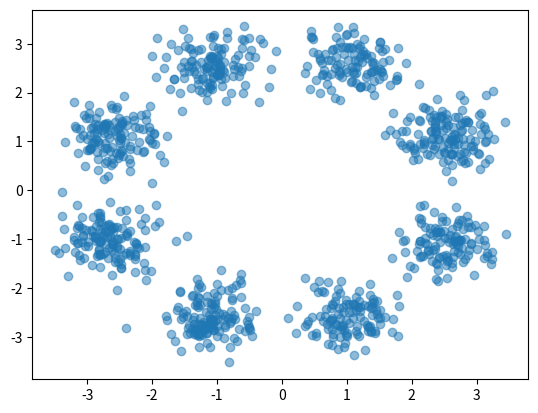

The matplotlib source for this figure: (Note: this script raises an exception after producing the figure.)
import numpy as np

class CheckerBoard:
	def __init__(self, num_points):
		self.num_points = num_points

	def get_data(self):
		x1 = np.random.rand(self.num_points) * 4 - 2
		x2_ = np.random.rand(self.num_points) - np.random.randint(0, 2, [self.num_points]) * 2
		x2 = x2_ + np.floor(x1) % 2
		data = 2 * np.stack([x1, x2]).T
		return data

class Corners:
	def __init__(self, num_points):
		self.num_points = num_points

	def get_data(self):
		n = int(self.num_points / 4)
		x1_1 = np.random.rand(n) + 1
		x2_1 = np.random.rand(n) * 0.3 + 1

		x1_2 = np.random.rand(n) * 0.3 + 1
		x2_2 = np.random.rand(n) + 1

		x1_3 = np.random.rand(n) - 2
		x2_3 = np.random.rand(n) * 0.3 + 1

		x1_4 = np.random.rand(n) * (-0.3) - 1
		x2_4 = np.random.rand(n) + 1

		x1_5 = np.random.rand(n) - 2
		x2_5 = np.random.rand(n) * (-0.3) - 1

		x1_6 = np.random.rand(n) * (-0.3) - 1
		x2_6 = np.random.rand(n) - 2

		x1_7 = np.random.rand(n) + 1
		x2_7 = np.random.rand(n) * (-0.3) - 1

		x1_8 = np.random.rand(n) * 0.3 + 1
		x2_8 = np.random.rand(n) - 2


		data = np.stack([np.concatenate((x1_1, x1_2, x1_3, x1_4, x1_5, x1_6, x1_7, x1_8)), np.concatenate((x2_1, x2_2, x2_3, x2_4, x2_5, x2_6, x2_7, x2_8))]).T

class FourCirclesDataset:
	def __init__(self, num_points):
		self.num_points = num_points

		if num_points % 4 != 0:
			raise ValueError('Number of data points must be a multiple of four')


	@staticmethod
	def create_circle(num_per_circle, std=0.1):
		u = np.random.rand(num_per_circle)
		x1 = np.cos(2 * np.pi * u)
		x2 = np.sin(2 * np.pi * u)
		data = 2 * np.stack((x1, x2)).T
		data += std * np.random.normal(size=data.shape)
		return data

	def get_data(self):
		num_per_circle = self.num_points // 4
		centers = [
			[-1, -1],
			[-1, 1],
			[1, -1],
			[1, 1]
		]
		data = np.concatenate(
			[self.create_circle(num_per_circle) - np.array(center)
			for center in centers]
		)

		return data

class GaussianDataset:
	def __init__(self, num_points):
		self.num_points = num_points

	def get_data(self):
		x1 = np.random.normal(size=self.num_points)
		x2 = 0.5 * np.random.normal(size=self.num_points)
		data = np.stack((x1, x2)).T

		return data

class EightGaussiansDataset:
	'''Adapted from https://github.com/rtqichen/ffjord/blob/master/lib/toy_data.py'''
	def __init__(self, num_points):
		self.num_points = num_points

	def get_data(self):
		scale = 4.
		bias = np.pi / 8
		step = np.pi / 4
		centers = [(np.cos(bias + 0*step), np.sin(bias + 0*step)),
					(np.cos(bias + 1*step), np.sin(bias + 1*step)),
					(np.cos(bias + 2*step), np.sin(bias + 2*step)),
					(np.cos(bias + 3*step), np.sin(bias + 3*step)),
					(np.cos(bias + 4*step), np.sin(bias + 4*step)),
					(np.cos(bias + 5*step), np.sin(bias + 5*step)),
					(np.cos(bias + 6*step), np.sin(bias + 6*step)),
					(np.cos(bias + 7*step), np.sin(bias + 7*step))]
		centers = [(scale * x, scale * y) for x, y in centers]

		dataset = []
		for i in range(self.num_points):
			point = np.random.randn(2) * 0.5
			idx = np.random.randint(8)
			center = centers[idx]
			point[0] += center[0]
			point[1] += center[1]
			dataset.append(point)
		dataset = np.array(dataset, dtype="float32")
		dataset /= 1.414

		return dataset

def test():
	num_points = 1000
	gaussian = EightGaussiansDataset(num_points)

	data = gaussian.get_data()
	from matplotlib import pyplot as plt
	plt.scatter(data[:, 0], data[:, 1], cmap="bwr", alpha=0.5, )
	plt.savefig('./unit_test/US1.03/samples/test/test-{}.png'.format(0))


if __name__ == '__main__':
	test()